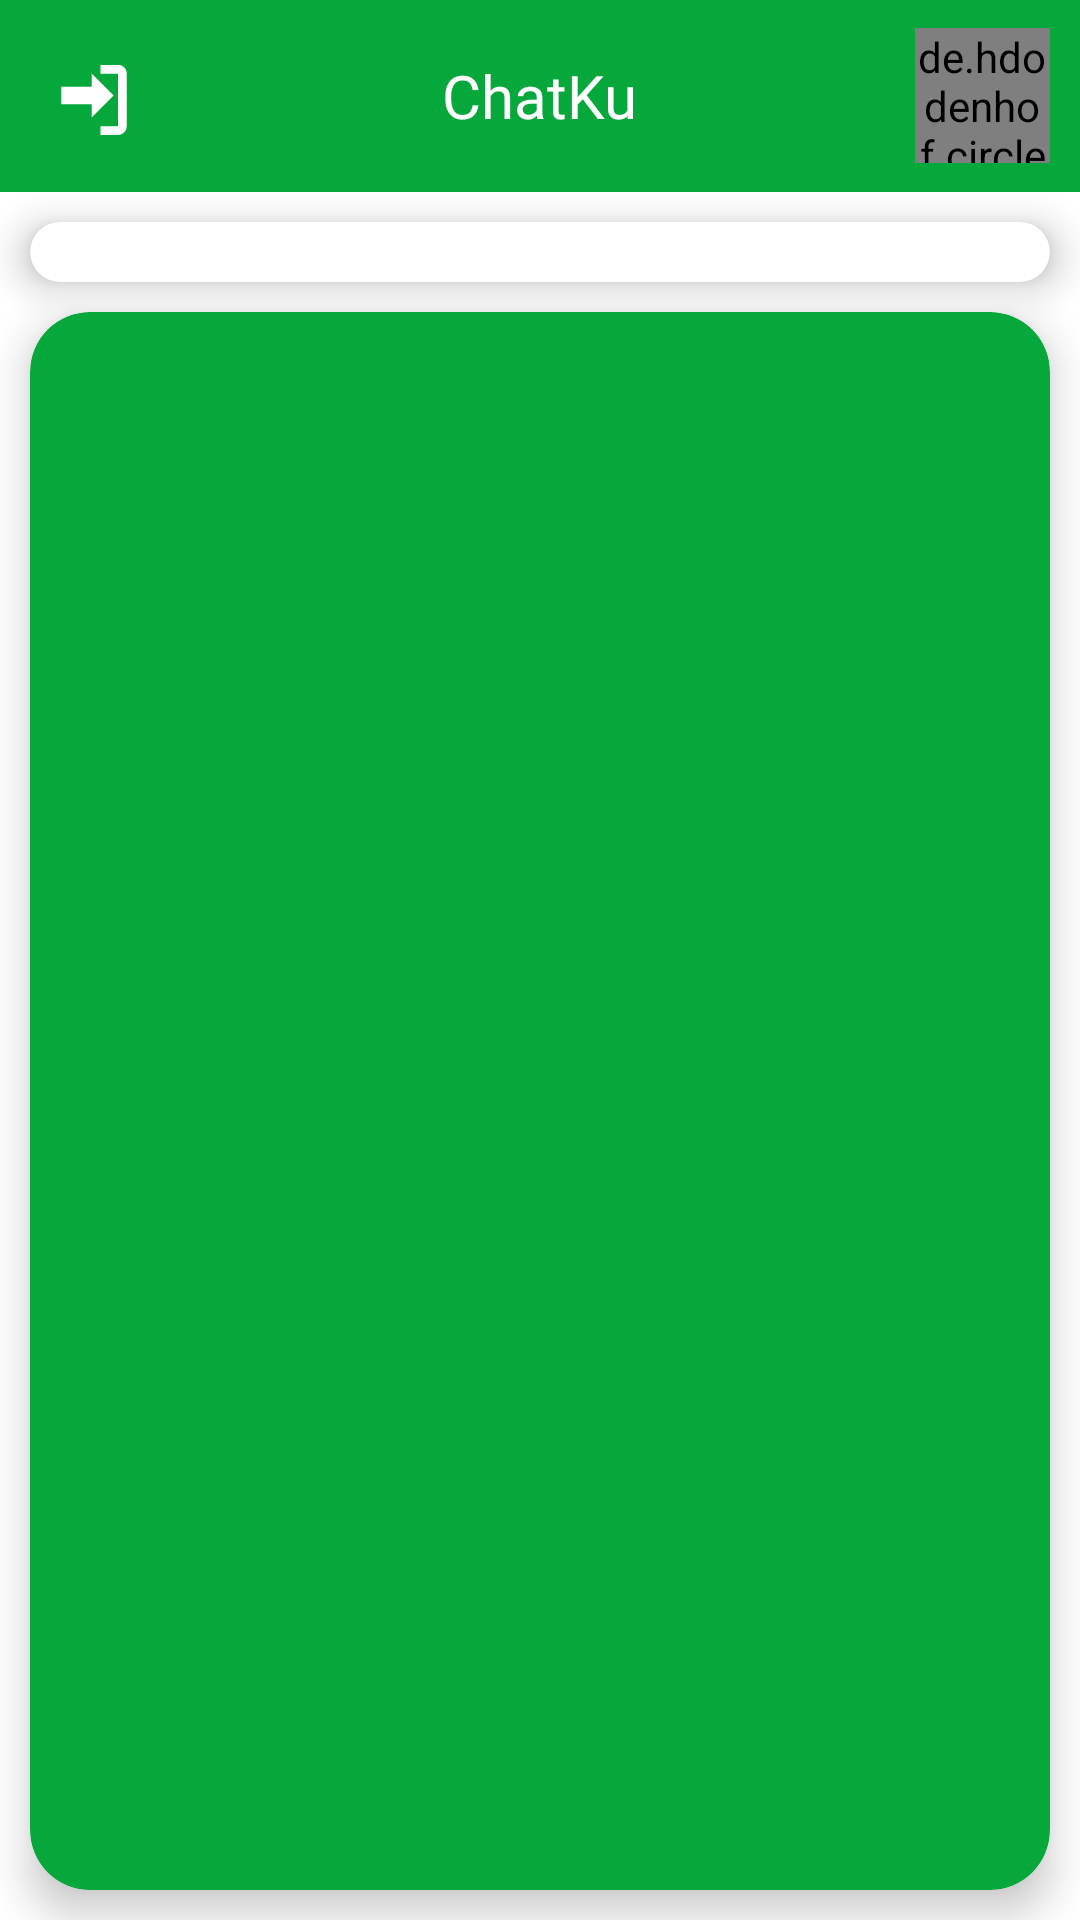

Produce the Android XML layout that renders to this screen, including the resource entries it uses.
<!-- AndroidManifest.xml: application theme Theme.ChatKu -->
<!-- res/layout/fragment_home.xml -->
<?xml version="1.0" encoding="utf-8"?>
<layout>

    <LinearLayout xmlns:android="http://schemas.android.com/apk/res/android"
        xmlns:tools="http://schemas.android.com/tools"
        android:layout_width="match_parent"
        android:layout_height="match_parent"
        android:background="@color/white"
        xmlns:app="http://schemas.android.com/apk/res-auto"
        android:orientation="vertical"
        tools:context=".fragments.HomeFragment">

        <androidx.appcompat.widget.Toolbar
            android:layout_width="match_parent"
            android:layout_height="?attr/actionBarSize"
            android:id="@+id/toolbarMain"
            android:background="@color/green">

            <TextView
                android:layout_width="wrap_content"
                android:layout_height="wrap_content"
                android:text="ChatKu"
                android:layout_gravity="center"
                android:fontFamily="@font/nunito_bold"
                android:textColor="#FFFFFF"
                android:textSize="20sp"/>

            <de.hdodenhof.circleimageview.CircleImageView
                android:layout_width="45dp"
                android:layout_height="45dp"
                android:layout_marginRight="10dp"
                android:layout_gravity="end"
                app:civ_border_width="1dp"
                app:civ_border_color="#FE2C54"
                android:id="@+id/tlImage"/>

            <ImageView
                android:layout_width="35dp"
                android:layout_height="35dp"
                android:id="@+id/logOut"
                android:layout_gravity="start"
                android:layout_marginLeft="10dp"
                android:src="@drawable/logout"/>
        </androidx.appcompat.widget.Toolbar>

        <androidx.cardview.widget.CardView
            android:layout_width="match_parent"
            android:layout_height="wrap_content"
            app:cardCornerRadius="20dp"
            android:layout_marginTop="10dp"
            android:layout_marginLeft="10dp"
            android:layout_marginRight="10dp"
            app:cardElevation="8dp">

            <androidx.recyclerview.widget.RecyclerView
                android:layout_width="match_parent"
                android:layout_height="wrap_content"
                android:orientation="horizontal"
                android:layout_margin="10dp"
                android:id="@+id/rvUsers"/>
        </androidx.cardview.widget.CardView>

        <androidx.cardview.widget.CardView
            android:backgroundTint="@color/green"
            android:layout_width="match_parent"
            android:layout_height="match_parent"
            app:cardElevation="8dp"
            android:layout_margin="10dp"
            app:cardCornerRadius="20dp">

            <androidx.recyclerview.widget.RecyclerView
                android:layout_width="match_parent"
                android:layout_height="match_parent"
                android:layout_margin="10dp"

                android:id="@+id/rvRecentChats"/>

        </androidx.cardview.widget.CardView>

    </LinearLayout>
</layout>
<!-- resources referenced by this layout -->
<resources>
  <color name="green">#06A73B</color>
  <color name="white">#FFFFFFFF</color>
  <!-- drawable logout (drawable) -->
  <vector android:height="24dp" android:tint="#ffffff"
      android:viewportHeight="24" android:viewportWidth="24"
      android:width="24dp" xmlns:android="http://schemas.android.com/apk/res/android">
      <path android:fillColor="@android:color/white" android:pathData="M10,17l5,-5l-5,-5v3H3v4h7v3zm6,-12h-4v2h4v12h-4v2h4c1.1,0 2,-0.9 2,-2V7c0,-1.1 -0.9,-2 -2,-2z"/>
  </vector>
  <style name="Theme.ChatKu" parent="Base.Theme.ChatKu" />
  <style name="Base.Theme.ChatKu" parent="Theme.Material3.DayNight.NoActionBar">
          
          <item name="colorPrimary">@color/green</item>
          <item name="colorPrimaryVariant">@color/green</item>
          <item name="colorOnPrimary">@color/white</item>
          
          <item name="colorSecondary">@color/teal_200</item>
          <item name="colorSecondaryVariant">@color/teal_700</item>
          <item name="colorOnSecondary">@color/black</item>
  
          
          <item name="android:statusBarColor">?attr/colorPrimaryVariant</item>
          
      </style>
  <color name="teal_200">#FF03DAC5</color>
  <color name="teal_700">#FF018786</color>
  <color name="black">#FF000000</color>
</resources>
